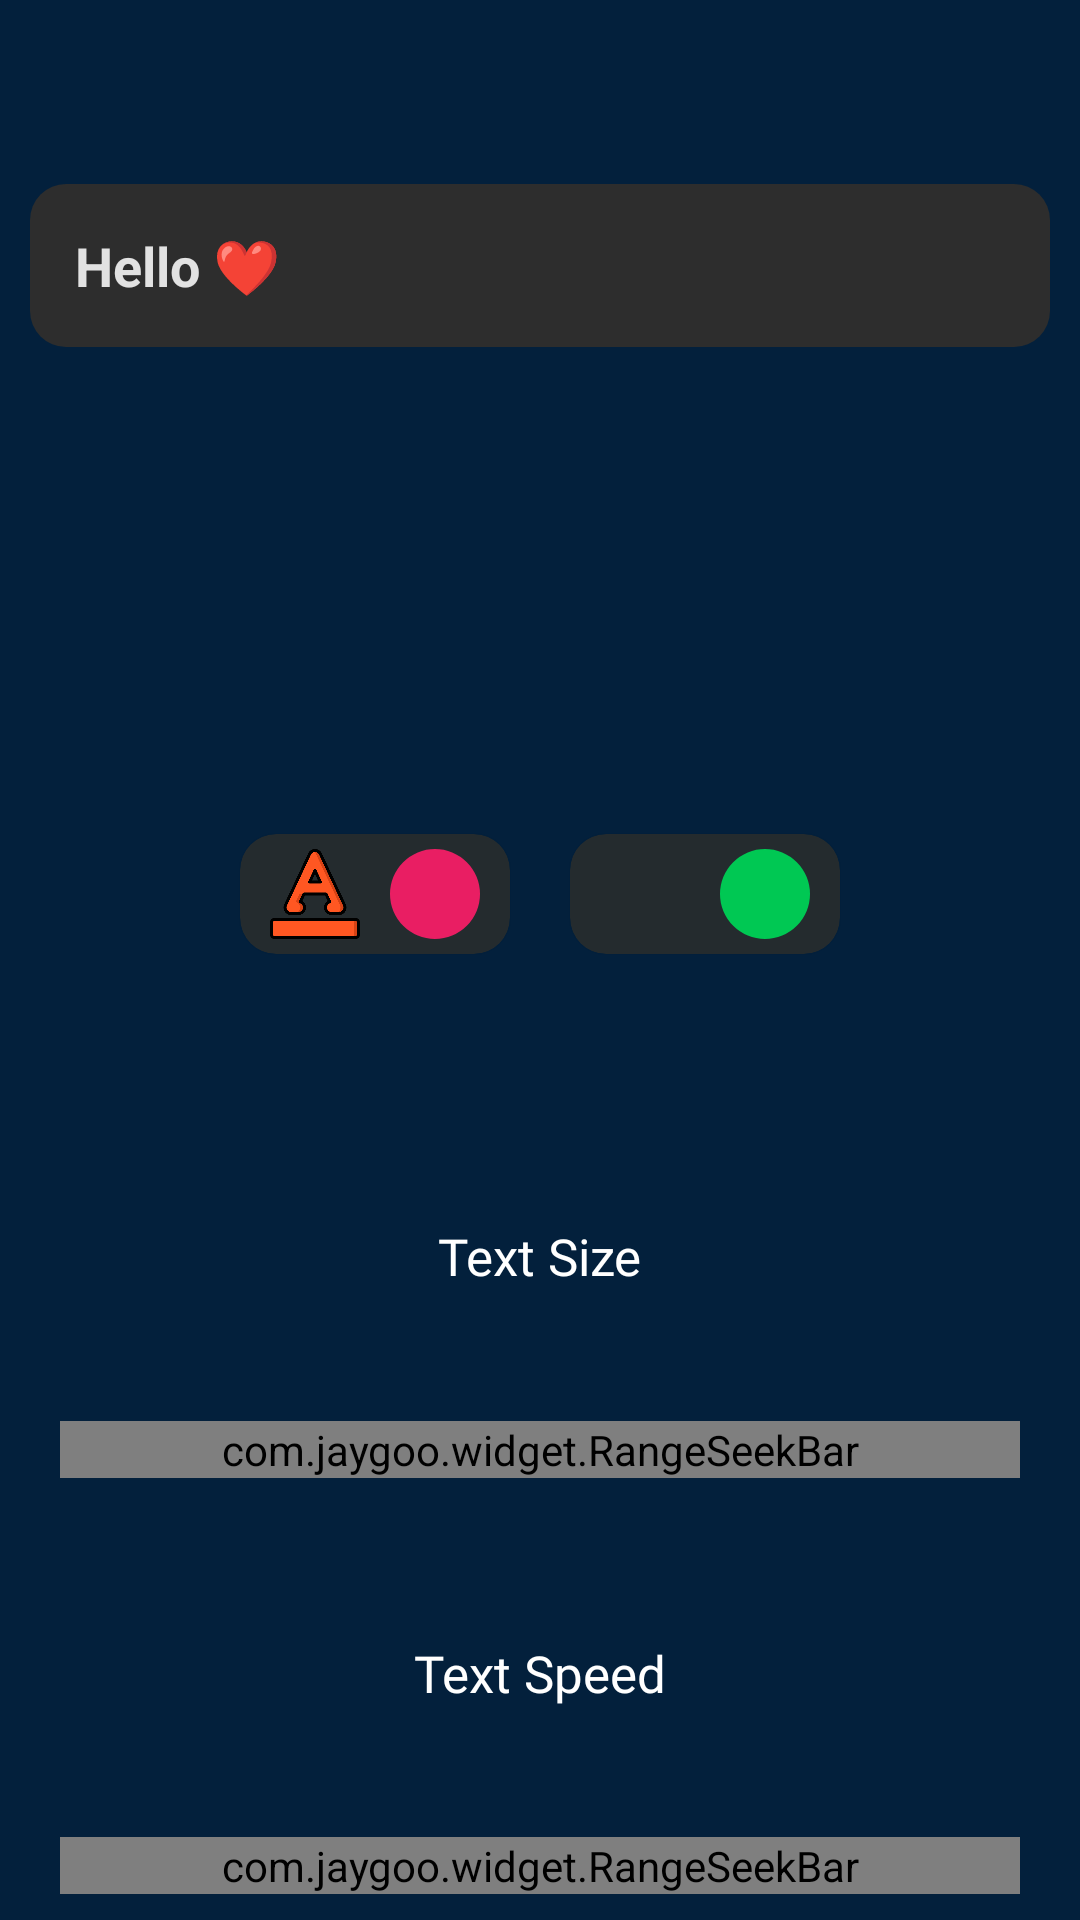

Layout XML and referenced resources for this Android screen:
<!-- AndroidManifest.xml: activity theme Theme.BigTextShower -->
<!-- res/layout/activity_main.xml -->
<?xml version="1.0" encoding="utf-8"?>
<androidx.constraintlayout.widget.ConstraintLayout xmlns:android="http://schemas.android.com/apk/res/android"
    xmlns:app="http://schemas.android.com/apk/res-auto"
    xmlns:tools="http://schemas.android.com/tools"
    android:layout_width="match_parent"
    android:layout_height="match_parent"
    android:background="@color/blue_dark"
    tools:context=".activity.MainActivity">

    <com.jaygoo.widget.RangeSeekBar
        android:id="@+id/seekBar2"
        android:layout_width="match_parent"
        android:layout_height="wrap_content"
        android:layout_marginHorizontal="20dp"
        app:layout_constraintBottom_toTopOf="@+id/textView3"
        app:layout_constraintEnd_toEndOf="parent"
        app:layout_constraintHorizontal_bias="0.5"
        app:layout_constraintStart_toStartOf="parent"
        app:layout_constraintTop_toBottomOf="@+id/textView2"
        app:rsb_gravity="center"
        app:rsb_indicator_background_color="@color/gray_dark"
        app:rsb_max="350"
        app:rsb_mode="single"
        app:rsb_progress_color="@color/green" />

    <androidx.recyclerview.widget.RecyclerView
        android:id="@+id/rv"
        android:layout_width="match_parent"
        android:layout_height="wrap_content"
        android:layout_marginVertical="10dp"
        app:layout_constraintBottom_toTopOf="@+id/linearLayout"
        app:layout_constraintEnd_toEndOf="parent"
        app:layout_constraintHorizontal_bias="0.5"
        app:layout_constraintStart_toStartOf="parent"
        app:layout_constraintTop_toBottomOf="@+id/editTextTextPersonName" />

    <androidx.appcompat.widget.AppCompatEditText
        android:id="@+id/editTextTextPersonName"
        android:layout_width="0dp"
        android:layout_height="wrap_content"
        android:layout_margin="10dp"
        android:background="@drawable/edit_bg"
        android:maxLines="1"
        android:padding="15dp"
        android:text="Hello ❤️"
        android:textColor="#e2e2e2"
        android:textCursorDrawable="@drawable/cursor_color"
        android:textStyle="bold"
        app:layout_constraintBottom_toTopOf="@+id/rv"
        app:layout_constraintEnd_toEndOf="parent"
        app:layout_constraintHorizontal_bias="0.5"
        app:layout_constraintStart_toStartOf="parent"
        app:layout_constraintTop_toTopOf="parent" />

    <LinearLayout
        android:id="@+id/linearLayout"
        android:layout_width="match_parent"
        android:layout_height="100dp"
        android:gravity="center"
        android:orientation="horizontal"
        app:layout_constraintBottom_toTopOf="@+id/guideline3"
        app:layout_constraintEnd_toEndOf="parent"
        app:layout_constraintStart_toStartOf="parent"
        app:layout_constraintTop_toBottomOf="@+id/rv">


        <com.google.android.material.card.MaterialCardView
            android:layout_width="wrap_content"
            android:layout_height="wrap_content"
            android:layout_marginHorizontal="10dp"
            app:cardBackgroundColor="@color/gray_dark"
            app:cardCornerRadius="12dp">

            <LinearLayout
                android:id="@+id/linearText"
                android:layout_width="match_parent"
                android:layout_height="wrap_content"
                android:layout_gravity="center"
                android:orientation="horizontal"
                android:padding="5dp">

                <ImageView
                    android:layout_width="30dp"
                    android:layout_height="30dp"
                    android:layout_gravity="center"
                    android:layout_marginHorizontal="5dp"
                    android:src="@drawable/text" />

                <com.google.android.material.imageview.ShapeableImageView
                    android:id="@+id/shapeText"
                    android:layout_width="30dp"
                    android:layout_height="30dp"
                    android:layout_marginHorizontal="5dp"
                    android:background="@color/red"
                    app:shapeAppearanceOverlay="@style/circle" />

            </LinearLayout>

        </com.google.android.material.card.MaterialCardView>

        <com.google.android.material.card.MaterialCardView
            android:layout_width="wrap_content"
            android:layout_height="wrap_content"
            android:layout_marginHorizontal="10dp"
            app:cardBackgroundColor="@color/gray_dark"
            app:cardCornerRadius="12dp">

            <LinearLayout
                android:id="@+id/linearBack"
                android:layout_width="match_parent"
                android:layout_height="wrap_content"
                android:layout_gravity="center"
                android:orientation="horizontal"
                android:padding="5dp">

                <ImageView
                    android:layout_width="30dp"
                    android:layout_height="30dp"
                    android:layout_gravity="center"
                    android:layout_marginHorizontal="5dp"
                    android:src="@drawable/color" />

                <com.google.android.material.imageview.ShapeableImageView
                    android:id="@+id/shapeBack"
                    android:layout_width="30dp"
                    android:layout_height="30dp"
                    android:layout_marginHorizontal="5dp"
                    android:background="@color/green"
                    app:shapeAppearanceOverlay="@style/circle" />

            </LinearLayout>

        </com.google.android.material.card.MaterialCardView>

    </LinearLayout>

    <com.jaygoo.widget.RangeSeekBar
        android:id="@+id/seekBar"
        android:layout_width="match_parent"
        android:layout_height="wrap_content"
        android:layout_marginHorizontal="20dp"
        app:layout_constraintBottom_toTopOf="@+id/guideline2"
        app:layout_constraintEnd_toEndOf="parent"
        app:layout_constraintHorizontal_bias="0.5"
        app:layout_constraintStart_toStartOf="parent"
        app:layout_constraintTop_toBottomOf="@+id/textView3"
        app:rsb_gravity="center"
        app:rsb_indicator_background_color="@color/gray_dark"
        app:rsb_max="350"
        app:rsb_mode="single"
        app:rsb_progress_color="@color/green" />

    <com.google.android.material.button.MaterialButton
        android:id="@+id/btnShare"
        android:layout_width="120dp"
        android:layout_height="wrap_content"
        android:backgroundTint="@color/red"
        android:padding="15dp"
        android:text="Share"
        app:cornerRadius="12dp"
        app:layout_constraintBottom_toBottomOf="parent"
        app:layout_constraintEnd_toStartOf="@+id/btnStart"
        app:layout_constraintHorizontal_bias="0.5"
        app:layout_constraintStart_toStartOf="parent"
        app:layout_constraintTop_toTopOf="@+id/guideline2" />

    <com.google.android.material.button.MaterialButton
        android:id="@+id/btnStart"
        android:layout_width="120dp"
        android:layout_height="wrap_content"
        android:backgroundTint="@color/green"
        android:padding="15dp"
        android:text="Start"
        app:cornerRadius="12dp"
        app:layout_constraintBottom_toBottomOf="parent"
        app:layout_constraintEnd_toEndOf="parent"
        app:layout_constraintHorizontal_bias="0.5"
        app:layout_constraintStart_toEndOf="@+id/btnShare"
        app:layout_constraintTop_toTopOf="@+id/guideline2" />

    <androidx.constraintlayout.widget.Guideline
        android:id="@+id/guideline2"
        android:layout_width="wrap_content"
        android:layout_height="wrap_content"
        android:orientation="horizontal"
        app:layout_constraintGuide_begin="675dp" />

    <androidx.constraintlayout.widget.Guideline
        android:id="@+id/guideline3"
        android:layout_width="wrap_content"
        android:layout_height="wrap_content"
        android:orientation="horizontal"
        app:layout_constraintGuide_begin="399dp" />

    <TextView
        android:id="@+id/textView2"
        android:layout_width="wrap_content"
        android:layout_height="wrap_content"
        android:layout_marginTop="16dp"
        android:fontFamily="@font/baloo"
        android:text="Text Size"
        android:textColor="@color/white"
        android:textSize="17sp"
        app:layout_constraintBottom_toTopOf="@+id/seekBar2"
        app:layout_constraintEnd_toEndOf="parent"
        app:layout_constraintHorizontal_bias="0.5"
        app:layout_constraintStart_toStartOf="parent"
        app:layout_constraintTop_toBottomOf="@+id/linearLayout"
        app:layout_constraintVertical_bias="0.51" />

    <TextView
        android:id="@+id/textView3"
        android:layout_width="wrap_content"
        android:layout_height="wrap_content"
        android:text="Text Speed"
        android:layout_marginTop="10dp"
        android:textColor="@color/white"
        android:textSize="17sp"
        android:fontFamily="@font/baloo"
        app:layout_constraintBottom_toTopOf="@+id/seekBar"
        app:layout_constraintEnd_toEndOf="parent"
        app:layout_constraintHorizontal_bias="0.5"
        app:layout_constraintStart_toStartOf="parent"
        app:layout_constraintTop_toBottomOf="@+id/seekBar2" />

</androidx.constraintlayout.widget.ConstraintLayout>
<!-- resources referenced by this layout -->
<resources>
  <color name="blue_dark">#03203C</color>
  <color name="gray_dark">#242B2E</color>
  <color name="green">#00C853</color>
  <color name="red">#E91E63</color>
  <color name="white">#FFFFFFFF</color>
  <!-- drawable edit_bg (drawable) -->
  <?xml version="1.0" encoding="utf-8"?>
  <shape xmlns:android="http://schemas.android.com/apk/res/android">
  
      <corners android:radius="12dp" />
  
      <solid android:color="@color/black_light" />
  
  </shape>
  <!-- drawable text: png bitmap (drawable, 23011 bytes) -->
  <style name="circle">
          <item name="cornerSize">50%</item>
      </style>
  <style name="Theme.BigTextShower" parent="Theme.MaterialComponents.DayNight.NoActionBar">
          
          <item name="colorPrimary">@color/purple_500</item>
          <item name="colorPrimaryVariant">@color/purple_700</item>
          <item name="colorOnPrimary">@color/white</item>
          <item name="android:windowBackground">@color/black_light</item>
          
          <item name="colorSecondary">@color/teal_200</item>
          <item name="colorSecondaryVariant">@color/teal_700</item>
          <item name="android:statusBarColor">@color/black_light</item>
          <item name="colorOnSecondary">@color/black</item>
          
      </style>
  <color name="black_light">#2d2d2d</color>
  <color name="purple_500">#FF6200EE</color>
  <color name="purple_700">#FF3700B3</color>
  <color name="teal_200">#FF03DAC5</color>
  <color name="teal_700">#FF018786</color>
  <color name="black">#FF000000</color>
</resources>
